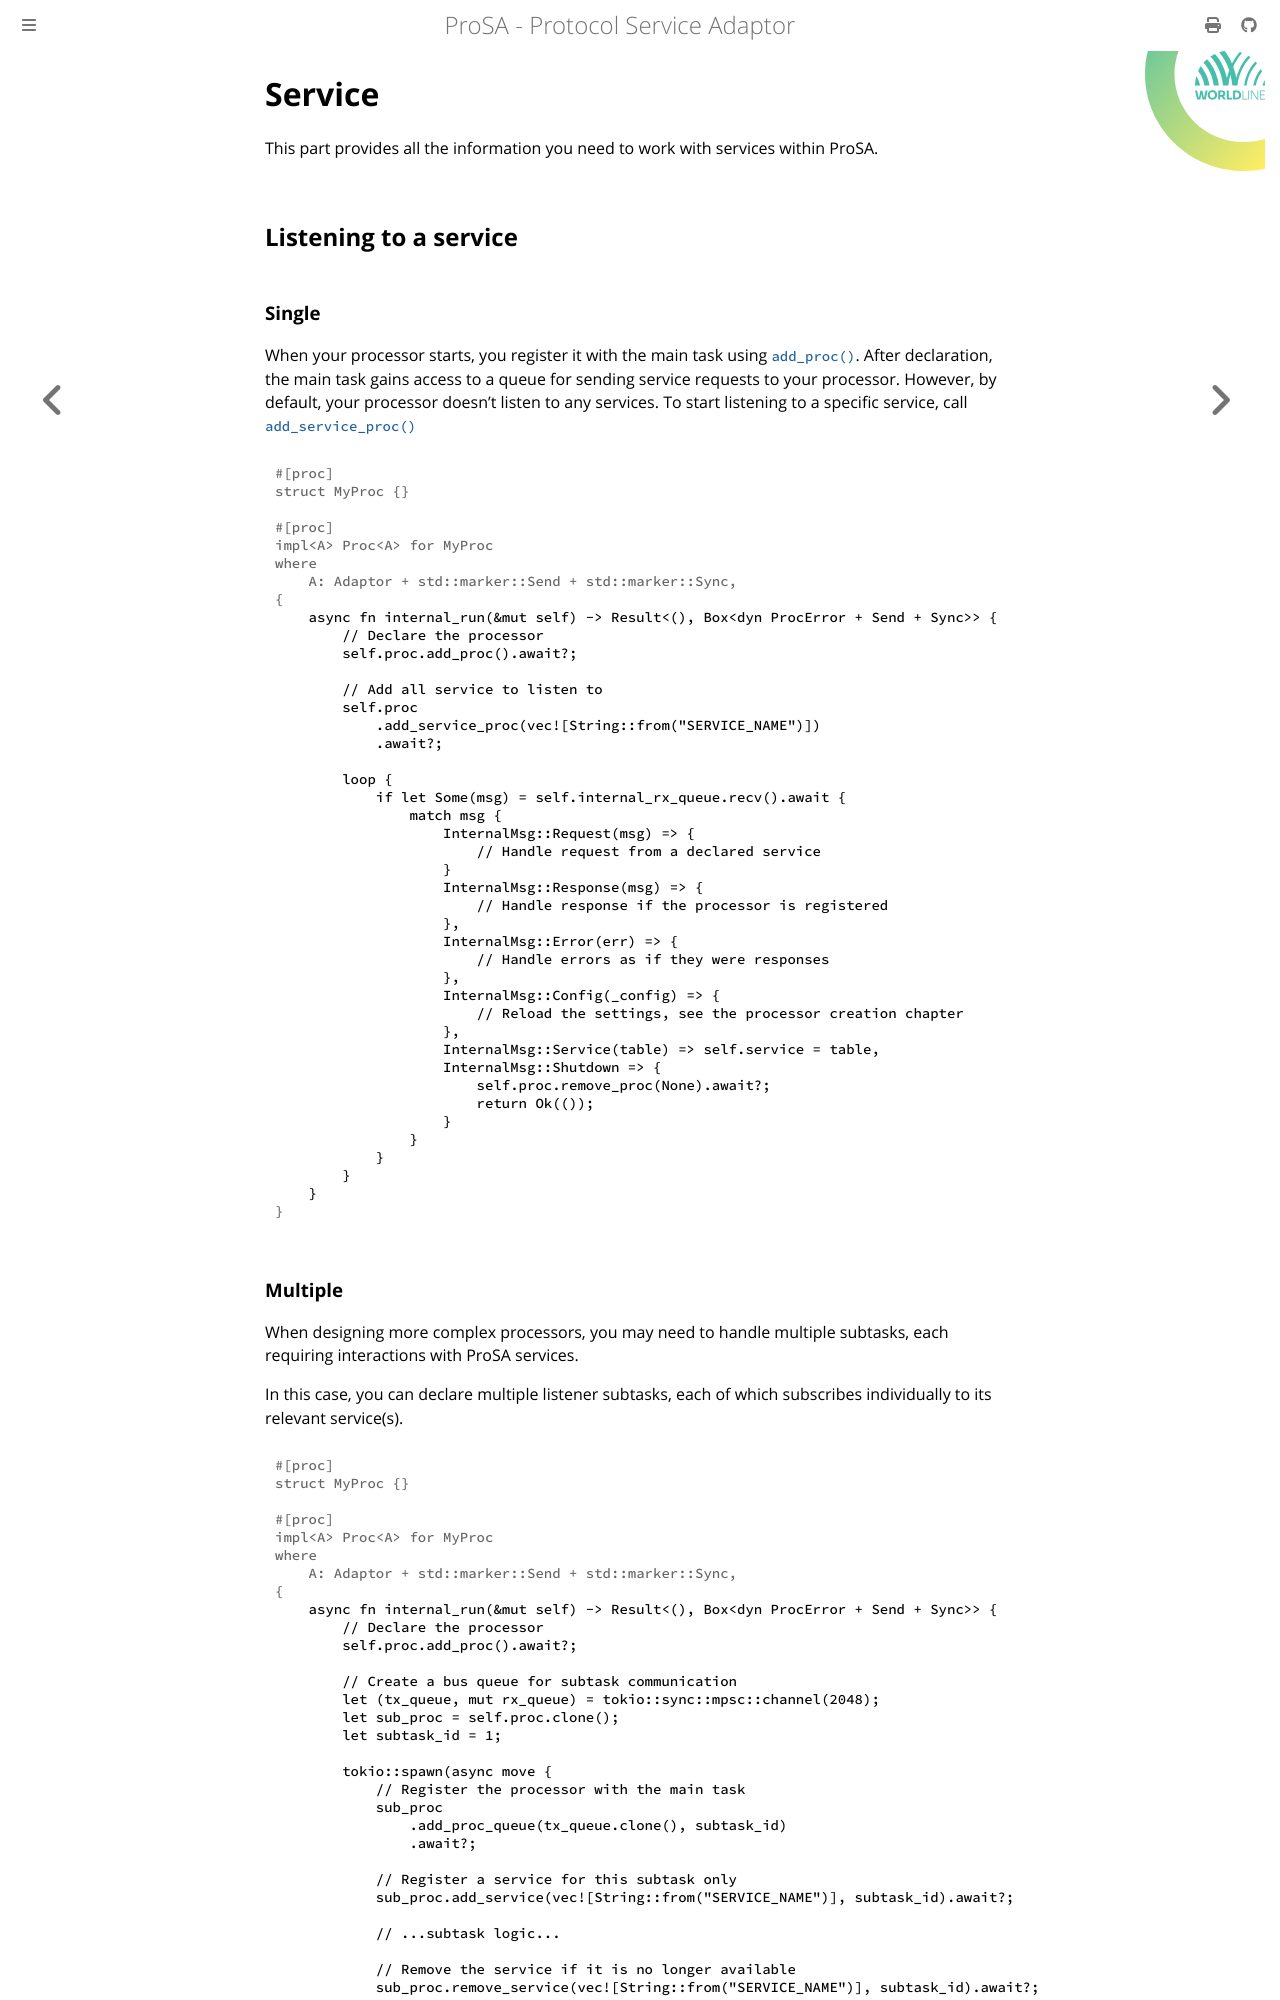

repository: worldline/ProSA · page: ch03-05-service.html · generator: mdbook

# Service

This part provides all the information you need to work with services within ProSA.

## Listening to a service

### Single

When your processor starts, you register it with the main task using [`add_proc()`](https://docs.rs/prosa/latest/prosa/core/proc/struct.ProcParam.html#method.add_proc).
After declaration, the main task gains access to a queue for sending service requests to your processor.
However, by default, your processor doesn't listen to any services.
To start listening to a specific service, call [`add_service_proc()`](https://docs.rs/prosa/latest/prosa/core/proc/struct.ProcParam.html#method.add_service_proc)

```rust,ignore
# #[proc]
# struct MyProc {}
#
# #[proc]
# impl<A> Proc<A> for MyProc
# where
#     A: Adaptor + std::marker::Send + std::marker::Sync,
# {
    async fn internal_run(&mut self) -> Result<(), Box<dyn ProcError + Send + Sync>> {
        // Declare the processor
        self.proc.add_proc().await?;

        // Add all service to listen to
        self.proc
            .add_service_proc(vec![String::from("SERVICE_NAME")])
            .await?;

        loop {
            if let Some(msg) = self.internal_rx_queue.recv().await {
                match msg {
                    InternalMsg::Request(msg) => {
                        // Handle request from a declared service
                    }
                    InternalMsg::Response(msg) => {
                        // Handle response if the processor is registered
                    },
                    InternalMsg::Error(err) => {
                        // Handle errors as if they were responses
                    },
                    InternalMsg::Config(_config) => {
                        // Reload the settings, see the processor creation chapter
                    },
                    InternalMsg::Service(table) => self.service = table,
                    InternalMsg::Shutdown => {
                        self.proc.remove_proc(None).await?;
                        return Ok(());
                    }
                }
            }
        }
    }
# }
```
